Run: headless pygame with SDL's dummy video driver; simulated clock (each Clock.tick advances the game by its frame time, no real sleeping); random seed 0; keys injected as events and as key.get_pressed() state; no mouse input.
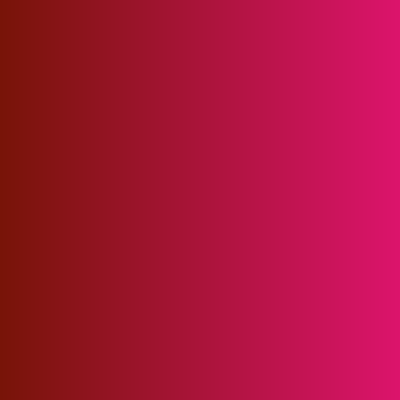
Frame 1 of 4 · flips 1–60 · no input
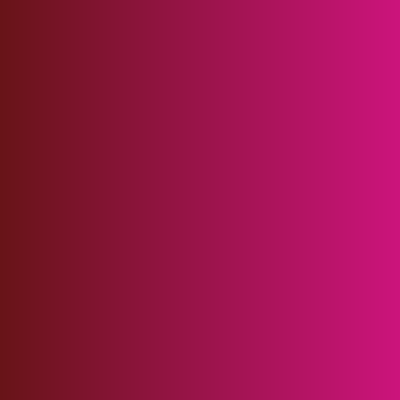
Frame 2 of 4 · flips 61–180 · tapped SPACE, RETURN · held RIGHT (→), D
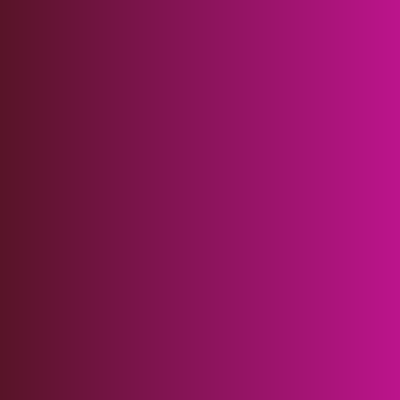
Frame 3 of 4 · flips 181–300 · held DOWN (↓), S
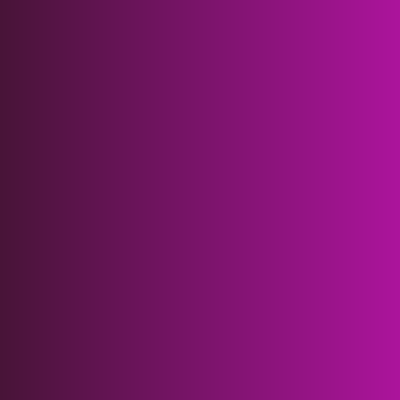
Frame 4 of 4 · flips 301–420 · held LEFT (←), A, UP (↑), W

The pygame program that drew these frames:

"""
LESSON: 3.4 - Program Structure
TECHNIQUE 2: Close Window
DEMO
"""

import pygame
pygame.init()

window = pygame.display.set_mode([400, 400])

red = 0
blue = 128
becoming_red = True

drawing = True
while drawing:

    # Check for closing the window
    for event in pygame.event.get():
        if event.type == pygame.QUIT:
            drawing = False



    if red >= 128:
        becoming_red = False
    if blue >= 128:
        becoming_red = True

    if becoming_red:
        red += 2
        blue -= 2
    else:
        red -= 2
        blue += 2

    bars = 0
    while bars <= 100:
        color = (red + bars, 20, blue + bars)
        pygame.draw.line(window, color, (bars * 4, 0), (bars * 4, 400), 4)
        bars += 1

    pygame.display.flip()
    pygame.time.wait(40)
